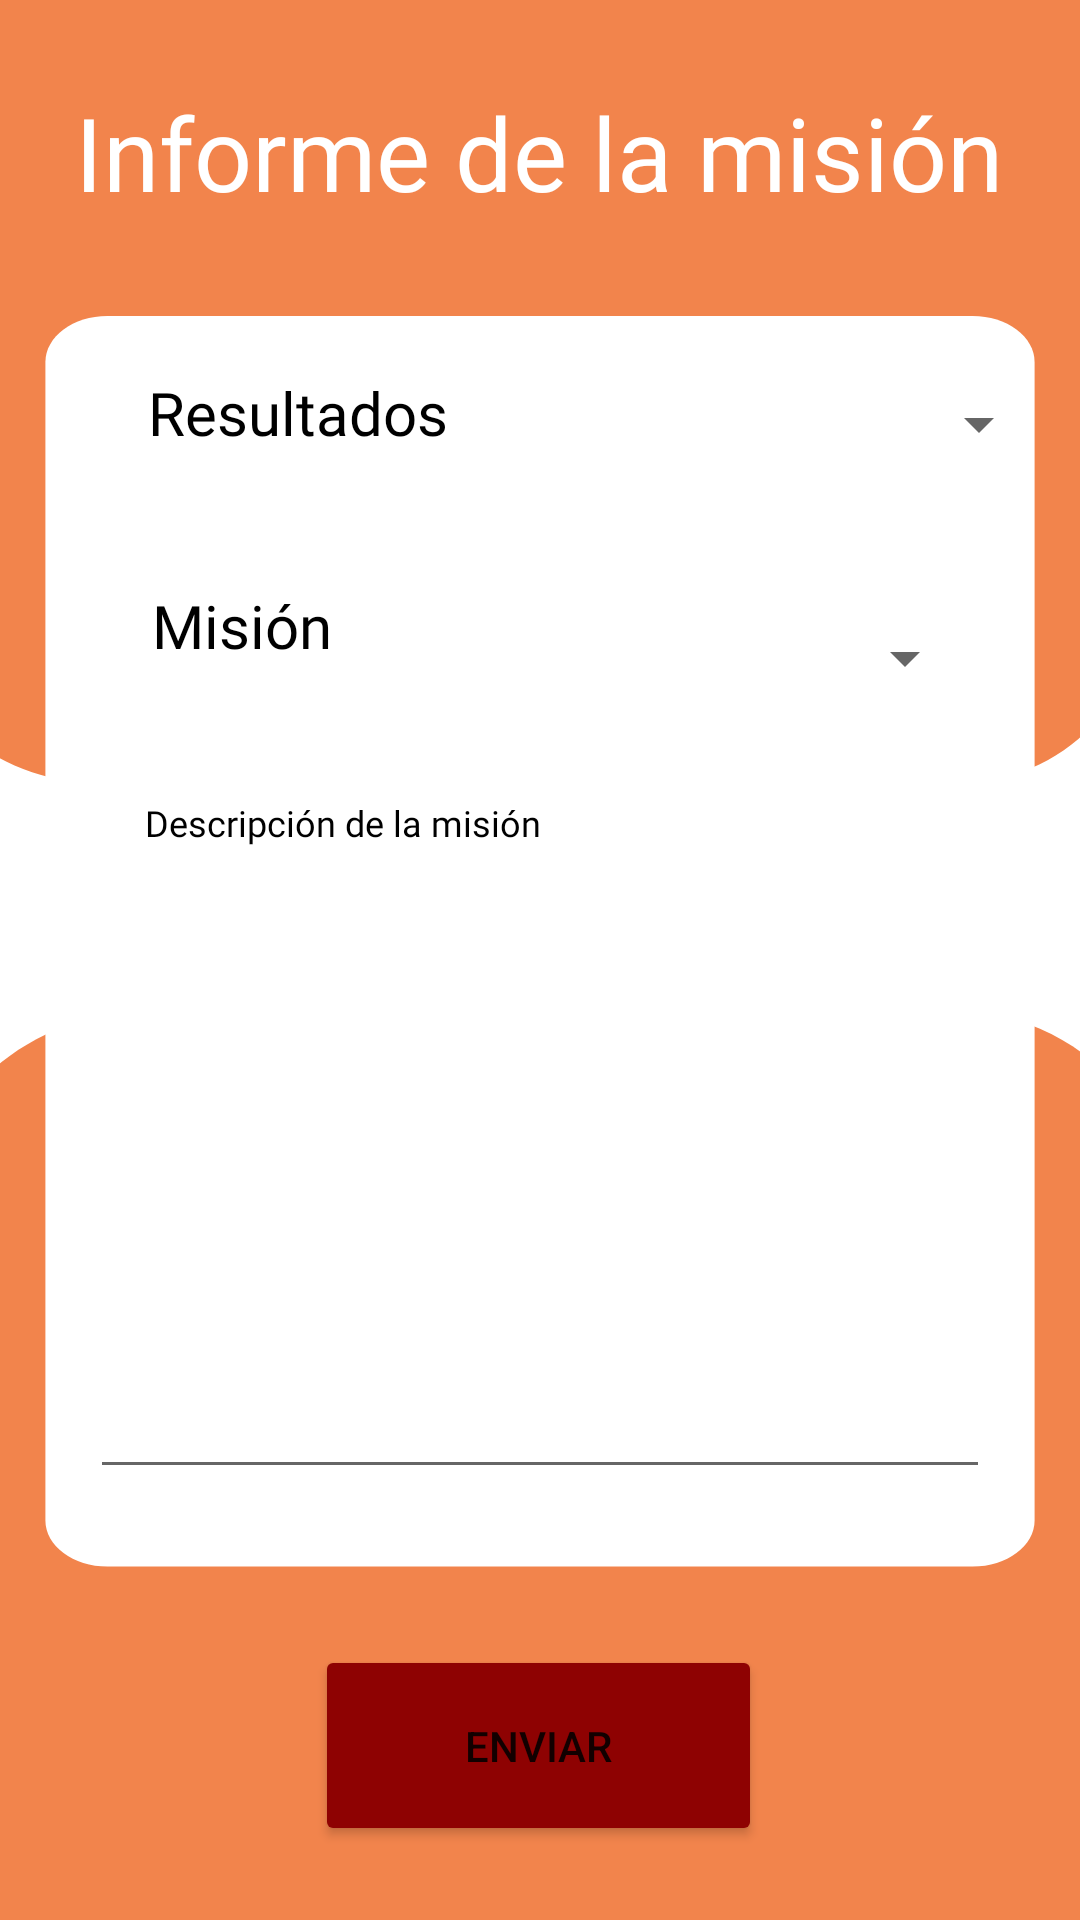

Produce the Android XML layout that renders to this screen, including the resource entries it uses.
<!-- AndroidManifest.xml: application theme Theme.IGNIS_PTC -->
<!-- res/layout/fragment_informe__bomberos.xml -->
<?xml version="1.0" encoding="utf-8"?>
<androidx.constraintlayout.widget.ConstraintLayout xmlns:android="http://schemas.android.com/apk/res/android"
    xmlns:app="http://schemas.android.com/apk/res-auto"
    xmlns:tools="http://schemas.android.com/tools"
    android:id="@+id/frameLayout"
    android:layout_width="match_parent"
    android:layout_height="match_parent"
    android:background="#FFFFFF"
    android:backgroundTint="#FFFFFF"
    tools:context=".Informe_Bomberos">

    <View
        android:id="@+id/view11"
        android:layout_width="410dp"
        android:layout_height="261dp"
        android:background="@drawable/informe1"
        app:layout_constraintEnd_toEndOf="parent"
        app:layout_constraintHorizontal_bias="0.647"
        app:layout_constraintStart_toStartOf="parent"
        app:layout_constraintTop_toTopOf="parent" />

    <View
        android:id="@+id/view12"
        android:layout_width="405dp"
        android:layout_height="304dp"
        android:background="@drawable/informe2"
        app:layout_constraintBottom_toBottomOf="parent"
        app:layout_constraintEnd_toEndOf="parent"
        app:layout_constraintStart_toStartOf="parent" />

    <View
        android:id="@+id/view13"
        android:layout_width="338dp"
        android:layout_height="423dp"
        android:layout_marginTop="32dp"
        android:background="@drawable/informe3"
        app:layout_constraintEnd_toEndOf="parent"
        app:layout_constraintStart_toStartOf="parent"
        app:layout_constraintTop_toBottomOf="@+id/textView7" />

    <TextView
        android:id="@+id/textView7"
        android:layout_width="wrap_content"
        android:layout_height="wrap_content"
        android:layout_marginTop="28dp"
        android:fontFamily="@font/cabin_bold"
        android:text="Informe de la misión"
        android:textColor="#FFFFFF"
        android:textSize="34sp"
        app:layout_constraintEnd_toEndOf="parent"
        app:layout_constraintHorizontal_bias="0.494"
        app:layout_constraintStart_toStartOf="parent"
        app:layout_constraintTop_toTopOf="@+id/view11" />

    <TextView
        android:id="@+id/textView17"
        android:layout_width="wrap_content"
        android:layout_height="wrap_content"
        android:layout_marginTop="124dp"
        android:fontFamily="@font/cabin_bold"
        android:text="Resultados"
        android:textColor="#000000"
        android:textSize="20sp"
        app:layout_constraintEnd_toEndOf="parent"
        app:layout_constraintHorizontal_bias="0.19"
        app:layout_constraintStart_toStartOf="parent"
        app:layout_constraintTop_toTopOf="parent" />

    <TextView
        android:id="@+id/textView18"
        android:layout_width="wrap_content"
        android:layout_height="wrap_content"
        android:layout_marginTop="44dp"
        android:fontFamily="@font/cabin_bold"
        android:text="Descripción de la misión"
        android:textColor="#000000"
        android:textSize="12sp"
        app:layout_constraintEnd_toEndOf="parent"
        app:layout_constraintHorizontal_bias="0.212"
        app:layout_constraintStart_toStartOf="parent"
        app:layout_constraintTop_toBottomOf="@+id/textView25" />

    <Button
        android:id="@+id/btnEnviarInforme"
        android:layout_width="149dp"
        android:layout_height="67dp"
        android:layout_marginTop="20dp"
        android:backgroundTint="#8E0202"
        android:text="Enviar"
        app:cornerRadius="15dp"
        app:layout_constraintBottom_toBottomOf="parent"
        app:layout_constraintEnd_toEndOf="parent"
        app:layout_constraintHorizontal_bias="0.498"
        app:layout_constraintStart_toStartOf="parent"
        app:layout_constraintTop_toBottomOf="@+id/view13"
        app:layout_constraintVertical_bias="0.0" />

    <TextView
        android:id="@+id/textView25"
        android:layout_width="wrap_content"
        android:layout_height="wrap_content"
        android:layout_marginTop="44dp"
        android:fontFamily="@font/cabin_bold"
        android:text="Misión"
        android:textColor="#000000"
        android:textSize="20sp"
        app:layout_constraintEnd_toEndOf="parent"
        app:layout_constraintHorizontal_bias="0.169"
        app:layout_constraintStart_toStartOf="parent"
        app:layout_constraintTop_toBottomOf="@+id/textView17" />

    <Spinner
        android:id="@+id/spResultados"
        android:layout_width="157dp"
        android:layout_height="48dp"
        android:layout_marginStart="44dp"
        android:layout_marginTop="44dp"
        app:layout_constraintEnd_toEndOf="parent"
        app:layout_constraintHorizontal_bias="0.0"
        app:layout_constraintStart_toEndOf="@+id/textView17"
        app:layout_constraintTop_toBottomOf="@+id/textView7" />

    <Spinner
        android:id="@+id/spMision"
        android:layout_width="160dp"
        android:layout_height="52dp"
        android:layout_marginTop="28dp"
        app:layout_constraintEnd_toEndOf="parent"
        app:layout_constraintHorizontal_bias="0.616"
        app:layout_constraintStart_toEndOf="@+id/textView25"
        app:layout_constraintTop_toBottomOf="@+id/spResultados" />

    <EditText
        android:id="@+id/mtInforme"
        android:layout_width="300dp"
        android:layout_height="202dp"
        android:layout_marginTop="12dp"
        android:ems="10"
        android:gravity="start|top"
        android:inputType="textMultiLine"
        app:layout_constraintEnd_toEndOf="parent"
        app:layout_constraintStart_toStartOf="parent"
        app:layout_constraintTop_toBottomOf="@+id/textView18" />
</androidx.constraintlayout.widget.ConstraintLayout>
<!-- resources referenced by this layout -->
<resources>
  <!-- drawable informe1 (drawable) -->
  <?xml version="1.0" encoding="utf-8"?>
  <vector xmlns:android="http://schemas.android.com/apk/res/android"
      android:width="360dp"
      android:height="252dp"
      android:viewportWidth="360"
      android:viewportHeight="252">
      <path
          android:fillColor="#FFF2844C"
          android:pathData="M0 0h360v200.05c0 12.37-4.41 24.34-12.45 33.74-9.87 11.56-24.3 18.21-39.5 18.21H229h-93-67.25-11.54C25.6 252 0 226.39 0 194.8v-72.34V0Z"/>
  </vector>
  <!-- drawable informe2 (drawable) -->
  <?xml version="1.0" encoding="utf-8"?>
  <vector xmlns:android="http://schemas.android.com/apk/res/android"
      android:width="360dp"
      android:height="342dp"
      android:viewportWidth="360"
      android:viewportHeight="342">
      <path
          android:fillColor="#FFF2844C"
          android:pathData="M0 342h360V62.53c0-11.79-3.33-23.33-9.6-33.3C338.94 11.02 318.95 0 297.46 0H229h-93-67.25C30.78 0 0 30.78 0 68.75v8.89 98.17V342Z"/>
  </vector>
  <!-- drawable informe3 (drawable) -->
  <?xml version="1.0" encoding="utf-8"?>
  <vector xmlns:android="http://schemas.android.com/apk/res/android"
      android:width="327dp"
      android:height="551dp"
      android:viewportWidth="327"
      android:viewportHeight="551">
      <group>
          <path
              android:fillColor="#FFFFFFFF"
              android:pathData="M4 20c0-11.05 8.95-20 20-20h279c11.05 0 20 8.95 20 20v503c0 11.05-8.95 20-20 20h-279c-11.05 0-20-8.95-20-20z"/>
      </group>
  </vector>
  <style name="Theme.IGNIS_PTC" parent="Theme.MaterialComponents.DayNight.DarkActionBar">
          
          <item name="colorPrimary">@color/purple_500</item>
          <item name="colorPrimaryVariant">@color/purple_700</item>
          <item name="colorOnPrimary">@color/white</item>
          
          <item name="colorSecondary">@color/teal_200</item>
          <item name="colorSecondaryVariant">@color/teal_700</item>
          <item name="colorOnSecondary">@color/black</item>
          
          <item name="android:statusBarColor">?attr/colorPrimaryVariant</item>
          
      </style>
  <color name="purple_500">#FF6200EE</color>
  <color name="purple_700">#FF3700B3</color>
  <color name="white">#FFFFFFFF</color>
  <color name="teal_200">#FF03DAC5</color>
  <color name="teal_700">#FF018786</color>
  <color name="black">#FF000000</color>
</resources>
